Photos from the image-classification dataset "dataset" in the GitHub repository hnky/dataset-lego-figures. Its 43 classes are: Simpsons Apu Nahasapeemapetilon LEGO figure, Simpsons Bart Simpson LEGO figure, Simpsons Chief Wiggum LEGO figure, Simpsons Dr Hibbert LEGO figure, Simpsons Grandpa Simpson LEGO figure, Simpsons Homer Simpson LEGO figure, Simpsons Itchy LEGO figure, simpsons krusty the clown, Simpsons Lisa Simpson LEGO figure, Simpsons Maggie Simpson LEGO figure, Simpsons Marge Simpson LEGO figure, simpsons milhouse van houten, Simpsons Mr Burns LEGO figure, Simpsons Ned Flanders LEGO figure, Simpsons Nelson Muntz LEGO figure, Simpsons Ralph Wiggum LEGO figure, Simpsons Snowball LEGO figure, Star Wars Ackbar LEGO figure, starwars boba fett, Star Wars C-3PO LEGO figure, starwars emperor palpatine, starwars general grievous, starwars jar jar binks, starwars kit fisto, starwars luke skywalker, starwars mace windu, Star Wars R3-M2 LEGO figure, Star Wars Yoda LEGO figure, superhero Aquaman LEGO figure, superhero Bat-Mite LEGO figure, superhero Batman LEGO figure, superhero Bumblebee LEGO figure, superhero Cyborg LEGO figure, superhero Green Lantern LEGO figure, superhero Huntress LEGO figure, superhero Metamorpho LEGO figure, superhero Mister Miracle LEGO figure, superhero Sinestro LEGO figure, superhero Stargirl LEGO figure, superhero The Cheetah LEGO figure, superhero The Flash LEGO figure, superhero The Joker LEGO figure, superhero Wonder Woman LEGO figure.

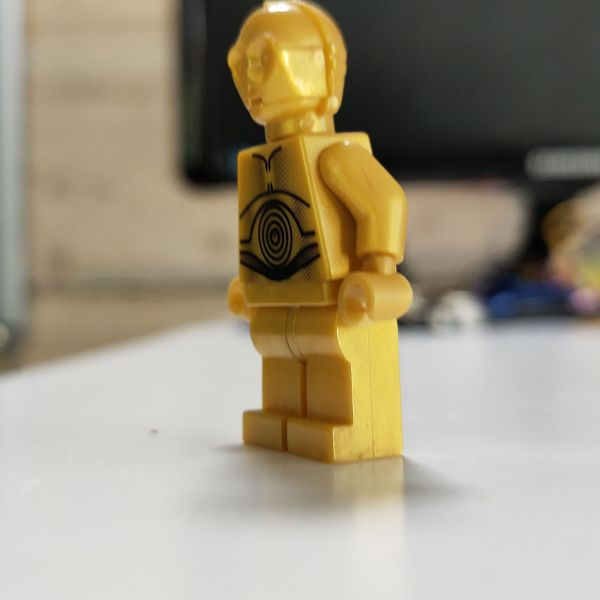
Label: Star Wars C-3PO LEGO figure

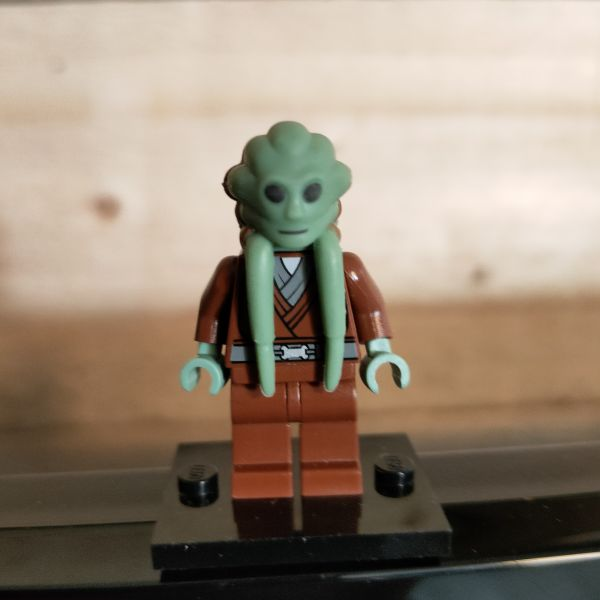
Label: starwars kit fisto

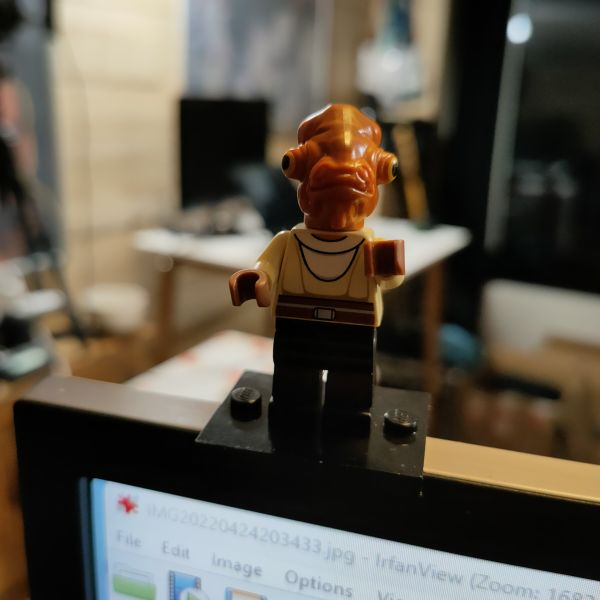
Label: Star Wars Ackbar LEGO figure

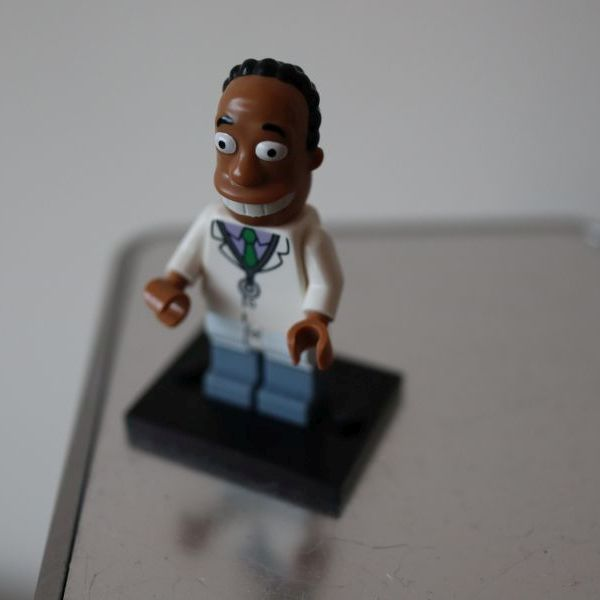
Label: Simpsons Dr Hibbert LEGO figure

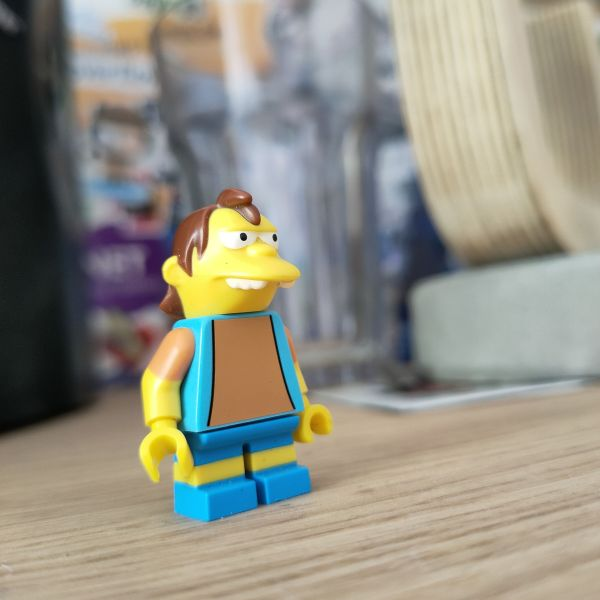
Label: Simpsons Nelson Muntz LEGO figure

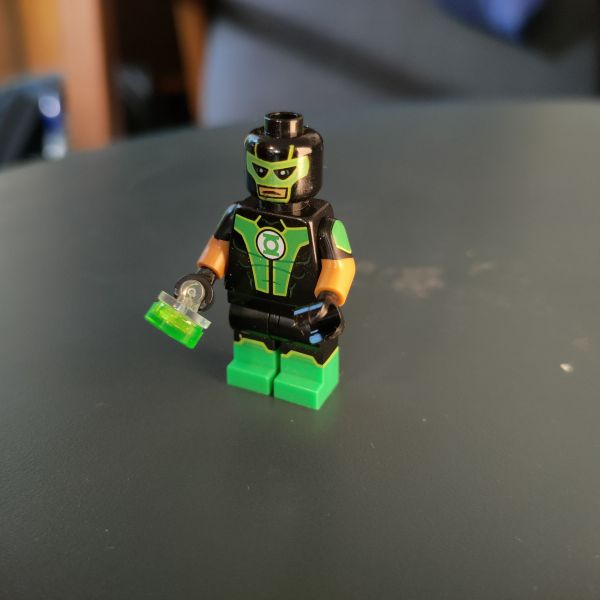
Label: superhero Green Lantern LEGO figure
